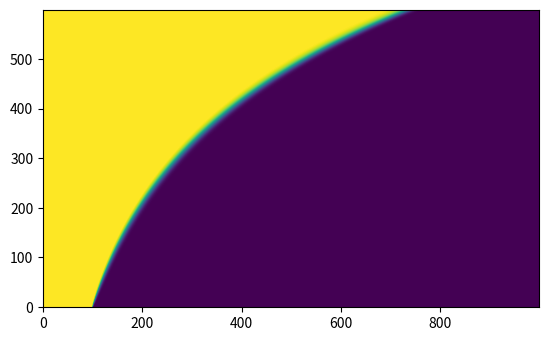
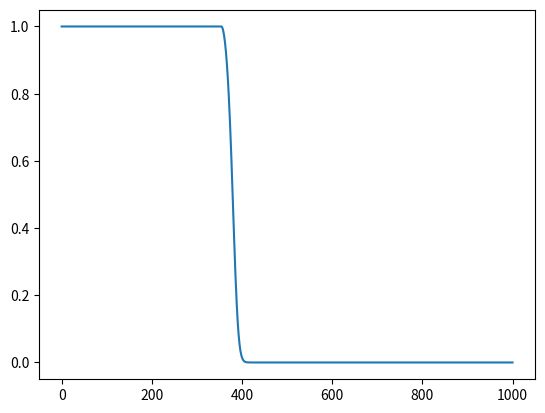

Write the Python code that produced these figures, in order.
import numpy as np

xs = np.linspace(0,1000,1000)
ts = np.linspace(0, 2, 60000)

dx = xs[1] - xs[0]
dt = ts[1] - ts[0]

c0 = 1

def dcdt(c, d=200):
	intC = np.cumsum(c) - c/2
	cExtended = np.concatenate([[c0], c, [0]])
	dcdx = np.diff(cExtended[:-1] + cExtended[1:]) / dx / 2
	d2cd2x = np.diff(np.diff(cExtended)) / dx**2
	dh = 200
	dc = 50
	d = (1-c**6)*2000 + 20
	return c - c**2 - intC * dcdx + d * d2cd2x/100

cs = np.zeros((len(xs), len(ts)))
cs[:100, 0] = c0

for i in range(1, len(ts)):
	cs[:, i] = np.clip( cs[:, i-1] + dt * dcdt(cs[:, i-1]) ,0,1)

import matplotlib.pyplot as pl

pl.imshow(np.clip(cs[:, ::100].T,0,1), origin = 'lower')

pl.figure()
pl.plot(xs, cs[:, 400*100])
pl.show()